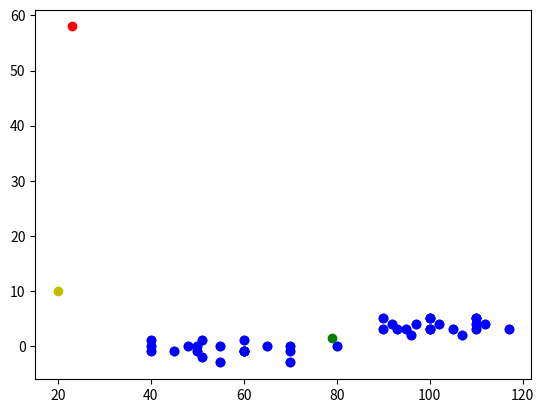

Reproduce this figure in Python.
import numpy as np
import matplotlib.pyplot as plt
import random
%matplotlib inline

# Data - [average passes, average goals (player goals - opponent goals)]
X = [[100,5], [90,5], [110,5], [97,4], [102,4], [112,4], [92,4], [95,3], [90,3], [100,3],
     [110,5], [100,5], [110,4], [93,3], [107,2], [117,3], [96,2], [105,3], [100,3], [110,3],
     [60,-1], [70,-1],[40,1], [70,-3], [50,-1], [80,0],[50,0],[60,-1],[60,1],[55,0],
     [40,-1], [45,-1],[40,0], [55,-3], [60,-1], [65,0],[70,0],[51,-2],[51,1],[48,0]]

plotx = []
ploty = []
for i in range(len(X)):
    plotx.append(X[i][0])
    ploty.append(X[i][1])
plt.plot(plotx,ploty, 'bo')

#Assigning random means in the beginning
def random_centers(dim,k):
    centers = []
    for i in range(k):
        center = []
        for d in range(dim):
            rand = random.randint(0,100)
            center.append(rand)
        centers.append(center)
    return centers

#Adding data points to cluster with least distance from mean
def point_clustering(data, centers, dims, first_cluster=False):
    for point in data:
        nearest_center = 0
        nearest_center_dist = None
        for i in range(0, len(centers)):
            euclidean_dist = 0
            for d in range(0, dims):
                dist = abs(point[d] - centers[i][d])
                euclidean_dist += dist
            euclidean_dist = np.sqrt(euclidean_dist)
            if nearest_center_dist == None:
                nearest_center_dist = euclidean_dist
                nearest_center = i
            elif nearest_center_dist > euclidean_dist:
                nearest_center_dist = euclidean_dist
                nearest_center = i
        if first_cluster:
            point.append(nearest_center)
        else:
            point[-1] = nearest_center
    return data
  
#Recalculating means of new clusters
def mean_center(data, centers, dims):
    print('centers:', centers, 'dims:', dims)
    new_centers = []
    for i in range(len(centers)):
        new_center = []
        n_of_points = 0
        total_of_points = []
        for point in data:
            if point[-1] == i:
                n_of_points += 1
                for dim in range(0,dims):
                    if dim < len(total_of_points):
                        total_of_points[dim] += point[dim]
                    else:
                        total_of_points.append(point[dim])
        if len(total_of_points) != 0:
            for dim in range(0,dims):
                print(total_of_points, dim)
                new_center.append(total_of_points[dim]/n_of_points)
            new_centers.append(new_center)
        else: 
            new_centers.append(centers[i])
        
            
    return new_centers

# Gets data and k and returns a list of center points.
def train_k_means_clustering(data, k=2, epochs=5):
    dims = len(data[0])
    print('data[0]:',data[0])
    centers = random_centers(dims,k)
    
    clustered_data = point_clustering(data, centers, dims, first_cluster=True)

    for i in range(epochs):
        centers = mean_center(clustered_data, centers, dims)
        clustered_data = point_clustering(data, centers, dims, first_cluster=False)
    
    return centers
#Error evaluated by using difference in the dimensions of points and centers
def predict_k_means_clustering(point, centers):
    dims = len(point)
    center_dims = len(centers[0])
    
    if dims != center_dims:
        raise ValueError('Point given for prediction have', dims, 'dimensions but centers have', center_dims, 'dimensions')

    nearest_center = None
    nearest_dist = None
    
    for i in range(len(centers)):
        euclidean_dist = 0
        for dim in range(1, dims):
            dist = point[dim] - centers[i][dim]
            euclidean_dist += dist**2
        euclidean_dist = np.sqrt(euclidean_dist)
        if nearest_dist == None:
            nearest_dist = euclidean_dist
            nearest_center = i
        elif nearest_dist > euclidean_dist:
            nearest_dist = euclidean_dist
            nearest_center = i
        print('center:',i, 'dist:',euclidean_dist)
            
    return nearest_center

centers = train_k_means_clustering(X, k=2, epochs=5)

print(centers)

point = [20,10]
print(predict_k_means_clustering(point, centers))

plt.plot(plotx,ploty, 'bo', centers[0][0], centers[0][1],'ro', centers[1][0], centers[1][1], 'go', point[0], point[1], 'yo')